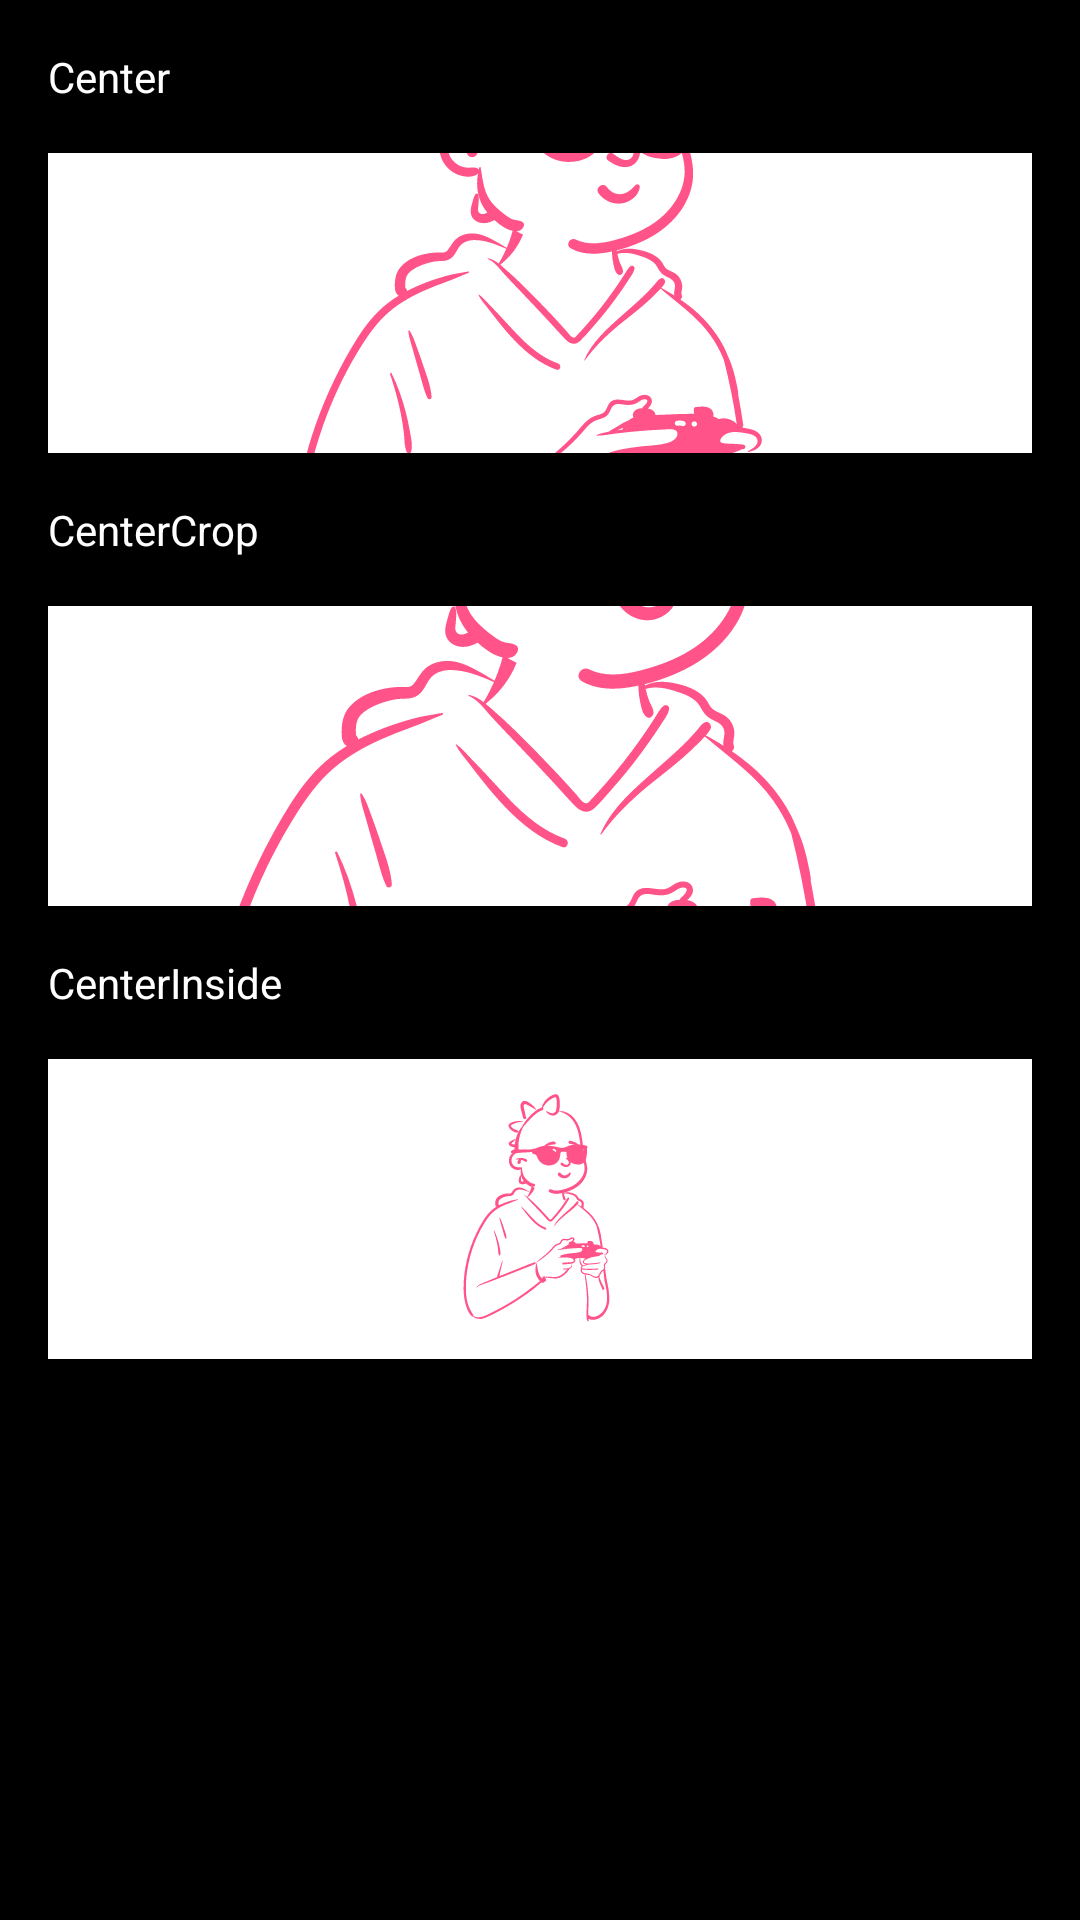

The Android layout XML behind this screen, and the referenced resources:
<!-- AndroidManifest.xml: application theme Theme.ImagePlayground -->
<!-- res/layout/fragment_learn_scale_type.xml -->
<?xml version="1.0" encoding="utf-8"?>
<LinearLayout
    xmlns:android="http://schemas.android.com/apk/res/android"
    xmlns:tools="http://schemas.android.com/tools"
    xmlns:app="http://schemas.android.com/apk/res-auto"
    android:layout_width="match_parent"
    android:layout_height="match_parent"
    android:orientation="vertical"
    android:background="@color/black"
    tools:context=".LearnScaleType">

    <LinearLayout
        android:layout_width="match_parent"
        android:layout_height="wrap_content"
        android:orientation="vertical">

        <TextView
            android:layout_width="wrap_content"
            android:layout_height="wrap_content"
            android:textColor="@color/white"
            android:padding="@dimen/section_heading"
            android:text="@string/center"/>

        <ImageView
            android:layout_width="match_parent"
            android:layout_height="100dp"
            android:layout_marginHorizontal="16dp"
            android:background="@color/white"
            android:scaleType="center"
            android:contentDescription="@string/desc_dino_guy"
            app:srcCompat="@drawable/dino_guy" />

    </LinearLayout>

    <LinearLayout
        android:layout_width="match_parent"
        android:layout_height="wrap_content"
        android:orientation="vertical">

        <TextView
            android:layout_width="wrap_content"
            android:layout_height="wrap_content"
            android:textColor="@color/white"
            android:padding="@dimen/section_heading"
            android:text="@string/center_crop"/>

        <ImageView
            android:layout_width="match_parent"
            android:layout_height="100dp"
            android:layout_marginHorizontal="16dp"
            android:background="@color/white"
            android:scaleType="centerCrop"
            android:contentDescription="@string/desc_dino_guy"
            app:srcCompat="@drawable/dino_guy" />

    </LinearLayout>

    <LinearLayout
        android:layout_width="match_parent"
        android:layout_height="wrap_content"
        android:orientation="vertical">

        <TextView
            android:layout_width="wrap_content"
            android:layout_height="wrap_content"
            android:textColor="@color/white"
            android:padding="@dimen/section_heading"
            android:text="@string/center_inside"/>

        <ImageView
            android:layout_width="match_parent"
            android:layout_height="100dp"
            android:layout_marginHorizontal="16dp"
            android:background="@color/white"
            android:scaleType="centerInside"
            android:contentDescription="@string/desc_dino_guy"
            app:srcCompat="@drawable/dino_guy" />

    </LinearLayout>

</LinearLayout>
<!-- resources referenced by this layout -->
<resources>
  <dimen name="section_heading">16dp</dimen>
  <!-- drawable dino_guy: vector/xml drawable (drawable, 38547 chars, omitted) -->
  <string name="center">Center</string>
  <string name="center_crop">CenterCrop</string>
  <string name="center_inside">CenterInside</string>
  <string name="desc_dino_guy">A guy with dinosaur hair</string>
  <style name="Theme.ImagePlayground" parent="Theme.MaterialComponents.DayNight.DarkActionBar">
          
          <item name="colorPrimary">@color/purple_500</item>
          <item name="colorPrimaryVariant">@color/purple_700</item>
          <item name="colorOnPrimary">@color/white</item>
          
          <item name="colorSecondary">@color/teal_200</item>
          <item name="colorSecondaryVariant">@color/teal_700</item>
          <item name="colorOnSecondary">@color/black</item>
          
          <item name="android:statusBarColor" tools:targetApi="l">?attr/colorPrimaryVariant</item>
          
      </style>
  <!-- not gathered from this repository: default colours our renderer supplied (Android Studio template values) -->
  <color name="purple_500">#FF6200EE</color>
  <color name="purple_700">#FF3700B3</color>
  <color name="teal_200">#FF03DAC5</color>
  <color name="teal_700">#FF018786</color>
  <color name="black">#FF000000</color>
  <color name="white">#FFFFFFFF</color>
</resources>
